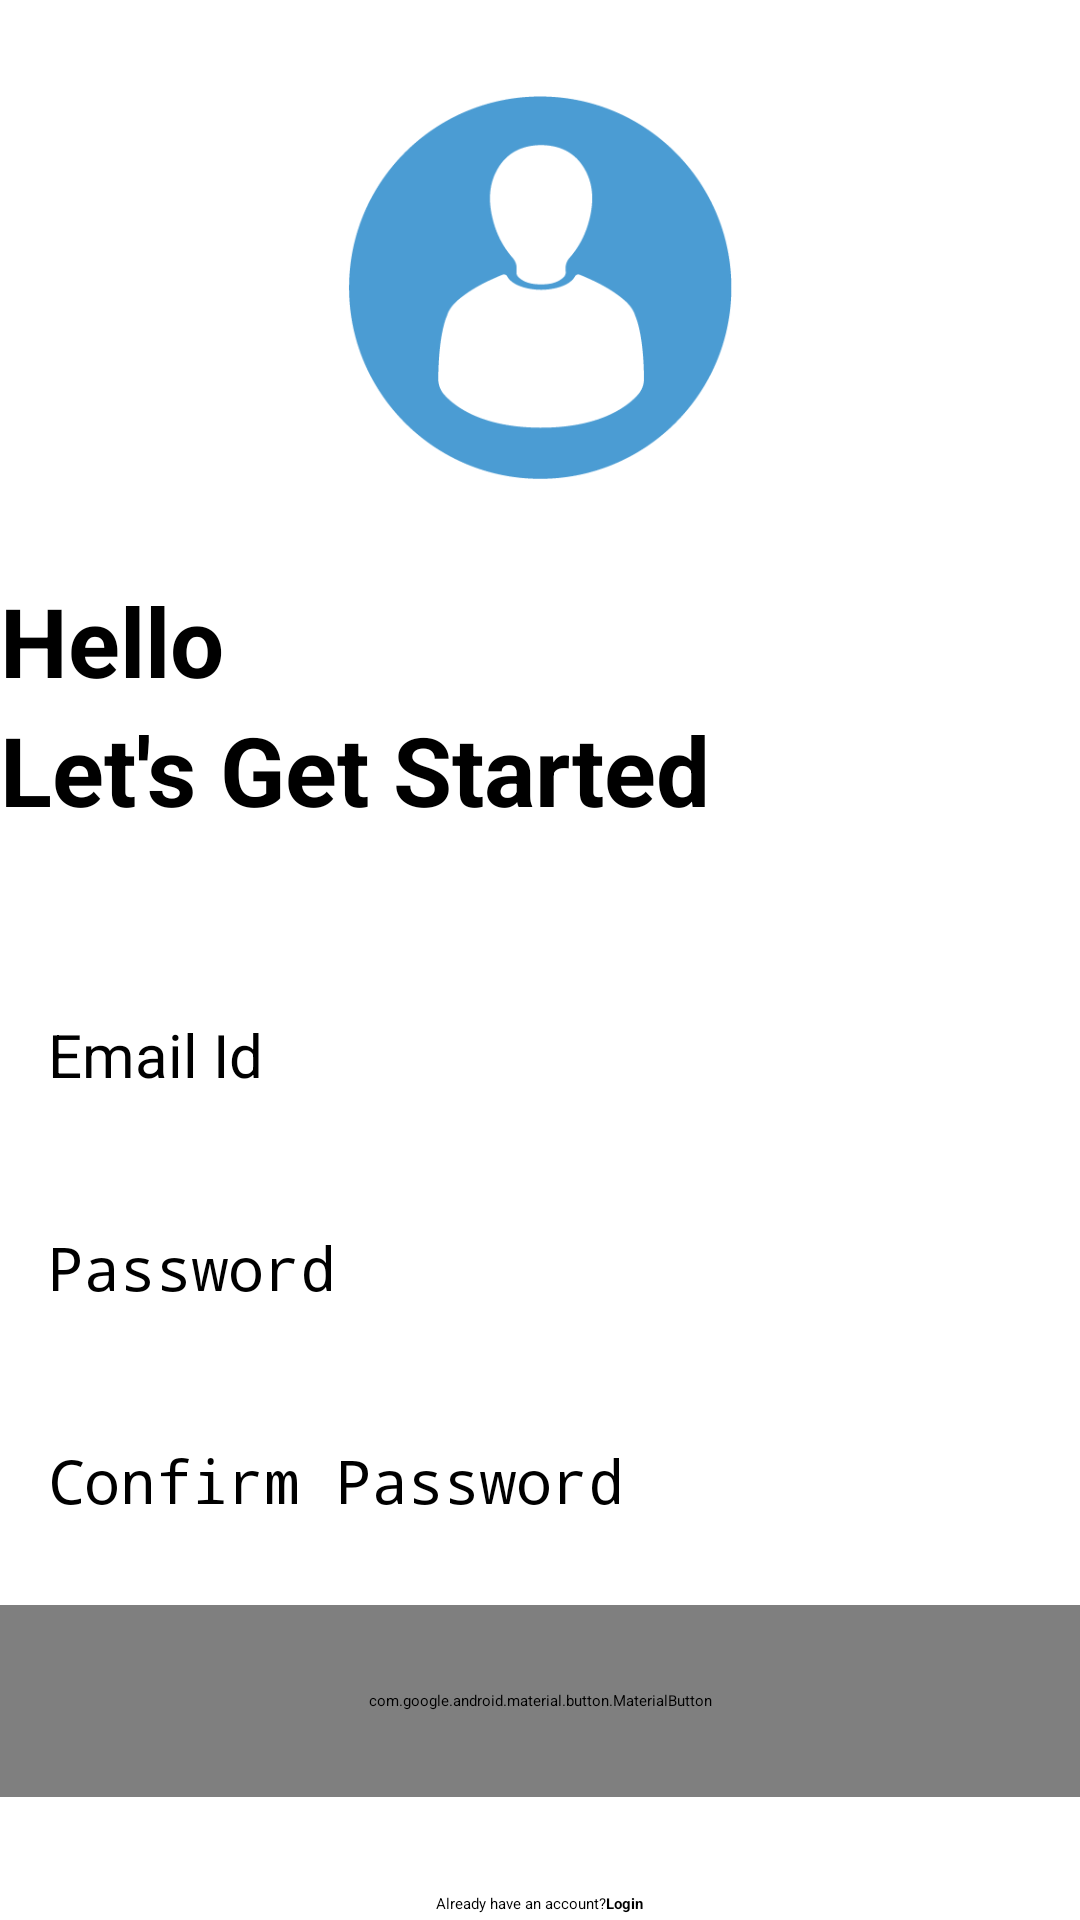

Layout XML and referenced resources for this Android screen:
<!-- AndroidManifest.xml: application theme Theme.MyApplication -->
<!-- res/layout/activity_create_account.xml -->
<?xml version="1.0" encoding="utf-8"?>
<RelativeLayout xmlns:android="http://schemas.android.com/apk/res/android"
    xmlns:app="http://schemas.android.com/apk/res-auto"
    xmlns:tools="http://schemas.android.com/tools"
    android:layout_width="match_parent"
    android:layout_height="match_parent"
    android:layout_marginVertical="16dp"
    android:layout_marginHorizontal="32dp"
    tools:context=".CreateAccountActivity">

    <ImageView
        android:layout_width="128dp"
        android:layout_height="128dp"
        android:layout_centerHorizontal="true"
        android:layout_marginVertical="32dp"
        android:id="@+id/sing_up_icon"
        android:src="@drawable/sing_up"/>

    <LinearLayout
        android:layout_width="match_parent"
        android:layout_height="wrap_content"
        android:layout_below="@id/sing_up_icon"
        android:id="@+id/hello_text"
        android:orientation="vertical">

        <TextView
            android:layout_width="match_parent"
            android:layout_height="wrap_content"
            android:text="Hello"
            android:textStyle="bold"
            android:textSize="32sp"
            android:textColor="@color/black"/>

        <TextView
            android:layout_width="match_parent"
            android:layout_height="wrap_content"
            android:text="Let's Get Started"
            android:textStyle="bold"
            android:textSize="32sp"
            android:textColor="@color/black"/>
    </LinearLayout>
    <LinearLayout
        android:layout_width="match_parent"
        android:layout_height="wrap_content"
        android:id="@+id/form_layout"
        android:layout_below="@id/hello_text"
        android:layout_marginVertical="32dp"
        android:orientation="vertical">

        <EditText
            android:layout_width="match_parent"
            android:layout_height="wrap_content"
            android:id="@+id/email_edit_text"
            android:inputType="textEmailAddress"
            android:hint="Email Id"
            android:textSize="20sp"
            android:background="@drawable/rounded_corner"
            android:padding="16dp"
            android:layout_marginTop="12dp"
            />
        <EditText
            android:layout_width="match_parent"
            android:layout_height="wrap_content"
            android:id="@+id/password_edit_text"
            android:inputType="textPassword"
            android:hint="Password"
            android:textSize="20sp"
            android:background="@drawable/rounded_corner"
            android:padding="16dp"
            android:layout_marginTop="12dp"
            />
        <EditText
            android:layout_width="match_parent"
            android:layout_height="wrap_content"
            android:id="@+id/confirm_password_edit_text"
            android:inputType="textPassword"
            android:hint="Confirm Password"
            android:textSize="20sp"
            android:background="@drawable/rounded_corner"
            android:padding="16dp"
            android:layout_marginTop="12dp"
            />

        <com.google.android.material.button.MaterialButton
            android:layout_width="match_parent"
            android:id="@+id/create_account_btn"
            android:layout_height="64dp"
            android:text="Create Account"
            android:layout_marginTop="12dp"
            android:textSize="16sp"
            />

        <ProgressBar
            android:layout_width="24dp"
            android:layout_height="64dp"
            android:id="@+id/progress_bar"
            android:layout_gravity="center"
            android:visibility="gone"
            android:layout_marginTop="12dp"
            />

    </LinearLayout>

    <LinearLayout
        android:layout_width="match_parent"
        android:layout_height="wrap_content"
        android:layout_below="@id/form_layout"
        android:orientation="horizontal"
        android:gravity="center">

        <TextView
            android:layout_width="wrap_content"
            android:layout_height="wrap_content"
            android:text="Already have an account?"/>
        <TextView
            android:layout_width="wrap_content"
            android:layout_height="wrap_content"
            android:textStyle="bold"
            android:id="@+id/login_text_view_btn"
            android:text="Login"/>
    </LinearLayout>

</RelativeLayout>
<!-- resources referenced by this layout -->
<resources>
  <color name="black">#000000</color>
  <!-- drawable sing_up: png bitmap (drawable, 8134 bytes) -->
</resources>
